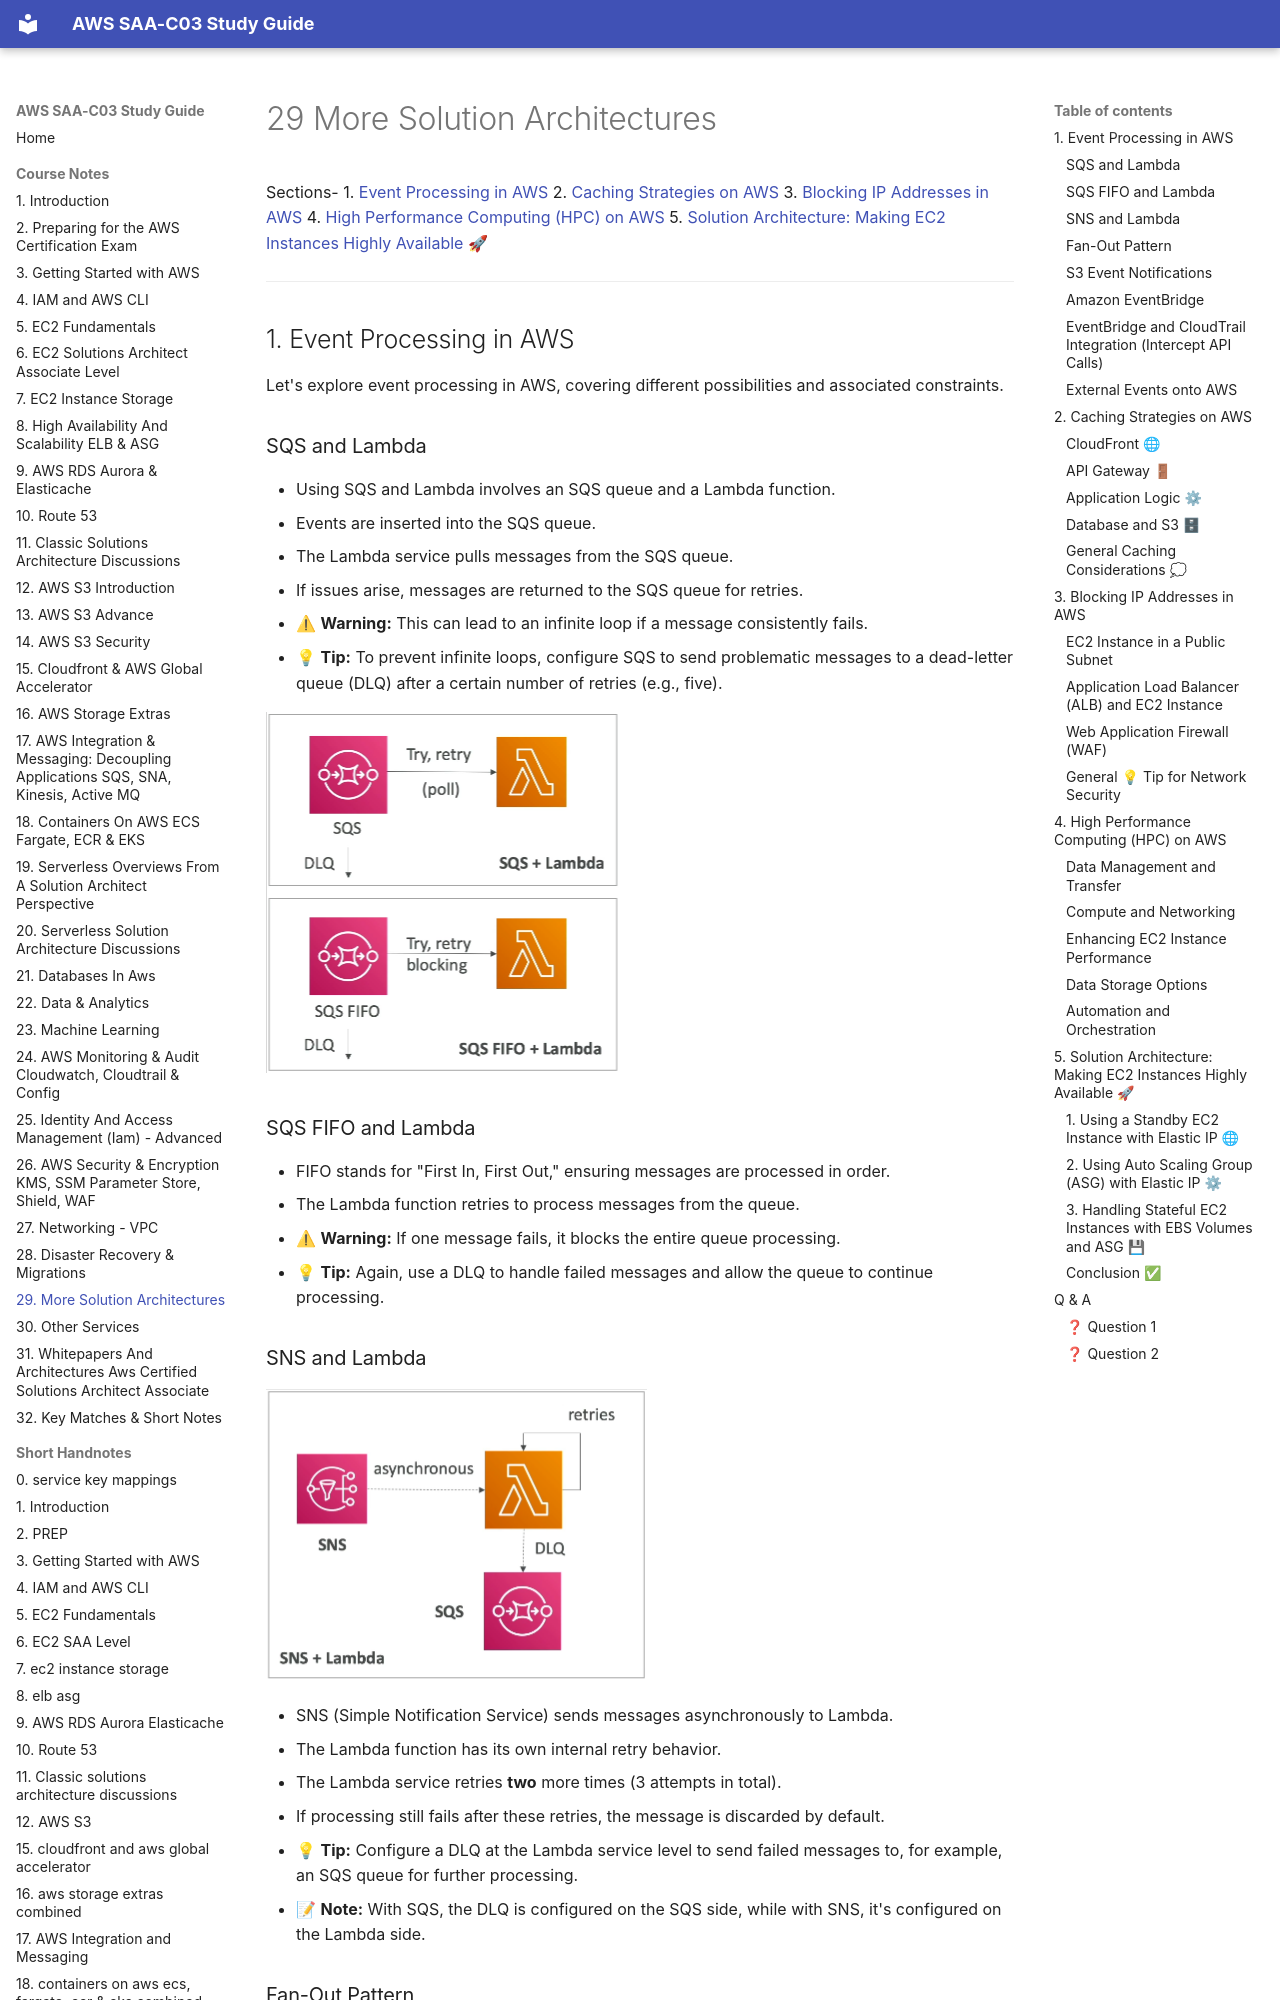

repository: DLaMott/aws_saa_c03_study_guide · page: notes/29_more_solution_architectures_combined/index.html · generator: mkdocs

# 29 More Solution Architectures


Sections-
1. [Event Processing in AWS](#1-event-processing-in-aws)
2. [Caching Strategies on AWS](#2-caching-strategies-on-aws)
3. [Blocking IP Addresses in AWS](#3-blocking-ip-addresses-in-aws)
4. [High Performance Computing (HPC) on AWS](#4-high-performance-computing-hpc-on-aws)
5. [Solution Architecture: Making EC2 Instances Highly Available 🚀](#5-solution-architecture-making-ec2-instances-highly-available-)

---

## 1. Event Processing in AWS

Let's explore event processing in AWS, covering different possibilities and associated constraints.

### SQS and Lambda

*   Using SQS and Lambda involves an SQS queue and a Lambda function.
*   Events are inserted into the SQS queue.
*   The Lambda service pulls messages from the SQS queue.
*   If issues arise, messages are returned to the SQS queue for retries.
*   ⚠ **Warning:** This can lead to an infinite loop if a message consistently fails.
*   💡 **Tip:** To prevent infinite loops, configure SQS to send problematic messages to a dead-letter queue (DLQ) after a certain number of retries (e.g., five).

![AWS SQS, SQS FIFO and Lambda](./img/AWS_SQS_SQS_FIFO_and_Lambda.png)

### SQS FIFO and Lambda

*   FIFO stands for "First In, First Out," ensuring messages are processed in order.
*   The Lambda function retries to process messages from the queue.
*   ⚠ **Warning:** If one message fails, it blocks the entire queue processing.
*   💡 **Tip:** Again, use a DLQ to handle failed messages and allow the queue to continue processing.

### SNS and Lambda

![AWS SNS and Lambda](./img/AWS_SNS_and_Lambda.png)

*   SNS (Simple Notification Service) sends messages asynchronously to Lambda.
*   The Lambda function has its own internal retry behavior.
*   The Lambda service retries **two** more times (3 attempts in total).
*   If processing still fails after these retries, the message is discarded by default.
*   💡 **Tip:** Configure a DLQ at the Lambda service level to send failed messages to, for example, an SQS queue for further processing.
*   📝 **Note:** With SQS, the DLQ is configured on the SQS side, while with SNS, it's configured on the Lambda side.
